Run: headless pygame with SDL's dummy video driver; simulated clock (each Clock.tick advances the game by its frame time, no real sleeping); random seed 0; keys injected as events and as key.get_pressed() state; mouse plan: one left click at the window centre at the start of phase 2, then a move to the lower-right quarter at the start of phase 3.
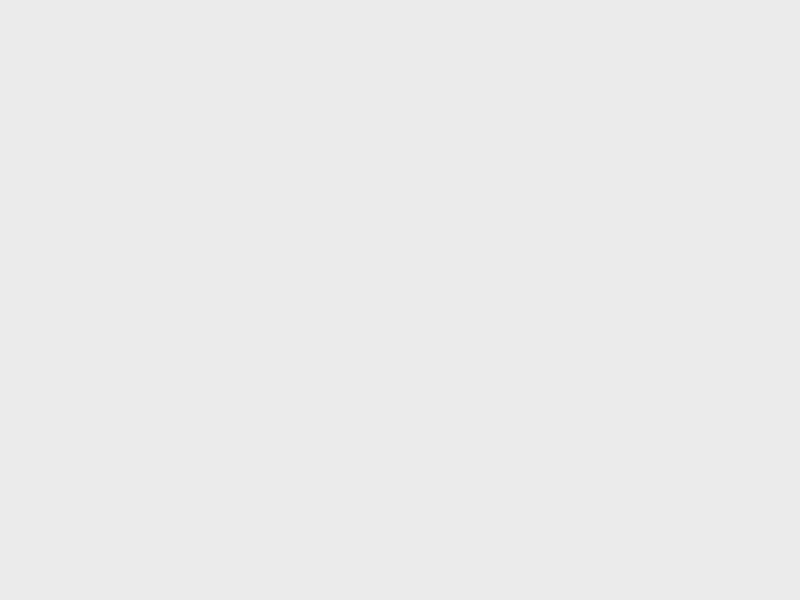
Frame 1 of 4 · flips 1–60 · no input
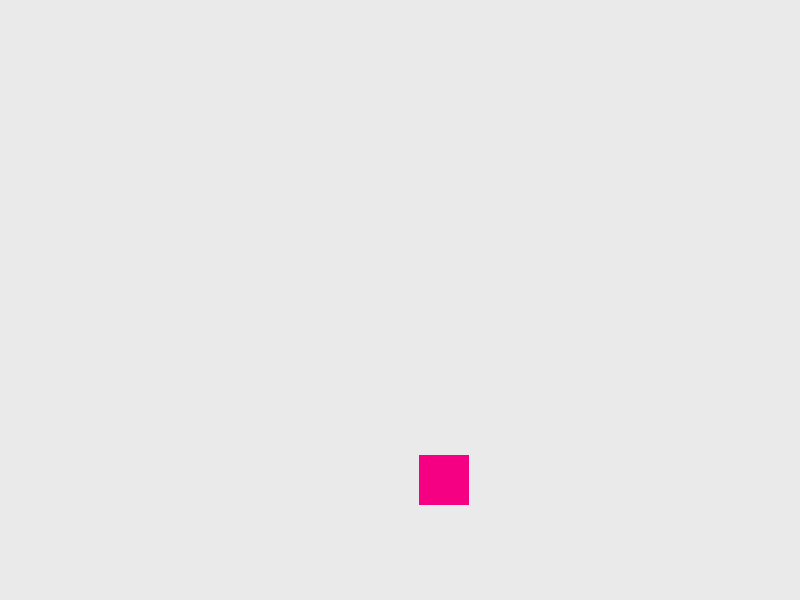
Frame 2 of 4 · flips 61–180 · clicked the window centre · tapped SPACE, RETURN · held RIGHT (→), D
Frame 3 of 4 · flips 181–300 · moved the mouse to the lower-right quarter · held DOWN (↓), S · screen unchanged from frame 2, image omitted
Frame 4 of 4 · flips 301–420 · held LEFT (←), A, UP (↑), W · screen unchanged from frame 3, image omitted

The pygame program that drew these frames:

import pygame, sys, random
from collections import namedtuple



class Quadradro_Aleatorio:
    # Coordinates
    Coordinate = namedtuple('Coordinate', ['x', 'y'])
    running = True
    background = (234, 234, 234)
    red = (245, 0, 130)

    squares = []

    def __init__(mygame):
        # Game init
        pygame.init()

        mygame.screenSize = mygame.Coordinate(x=800, y=600)
        mygame.screen = pygame.display.set_mode(mygame.screenSize)

        # Change title
        pygame.display.set_caption('Q7')

        # main loop
        mygame.loop()

    def loop(mygame):
        # Game loop
        while mygame.running:
            # events
            for event in pygame.event.get():
                if event.type == pygame.QUIT:
                    mygame.handle_quit()
                if event.type == pygame.MOUSEBUTTONDOWN:
                    mygame.handle_mouse(event)
                if event.type == pygame.KEYDOWN:
                    mygame.handle_key_down(event)

            # paint the screen
            mygame.screen.fill(mygame.background)

            for square in mygame.squares:
                pygame.draw.rect(mygame.screen, mygame.red, square)

            # Update the display
            pygame.display.update()

        pygame.display.quit()

    def handle_quit(mygame):
        mygame.running = False
        sys.exit()

    def handle_key_down(mygame, event):
        if event.key == pygame.K_SPACE:
            mygame.squares.append(mygame.draw_square())

    def handle_mouse(mygame, event):
        if event.button == 3:
            mygame.squares.append(mygame.draw_square())

    def draw_square(mygame):
        x = random.randint(25, mygame.screen.get_width() - 25)
        y = random.randint(25, mygame.screen.get_height() - 25)

        return pygame.Rect(x, y, 50, 50)


game = Quadradro_Aleatorio()
